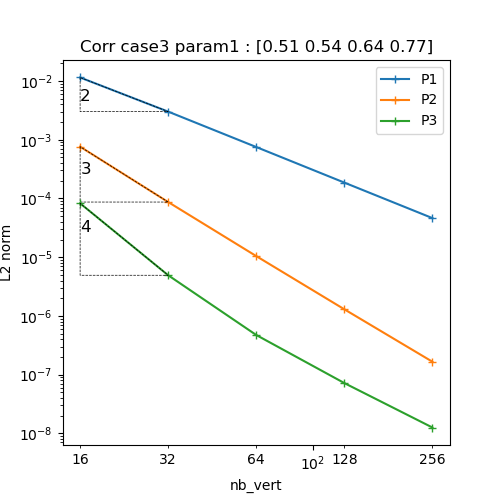

Values plotted in this chart, from the file beside it:
N, P1, P2, P3
16, 0.01149, 0.000762, 8.260675014408375e-05
32, 0.003014, 8.689039827303792e-05, 4.919853750735838e-06
64, 0.0007517, 1.0432111702568073e-05, 4.72541778356321e-07
128, 0.0001863, 1.295750514303697e-06, 7.177678360286548e-08
256, 4.630624573590342e-05, 1.6575852978076118e-07, 1.2558847208783217e-08
